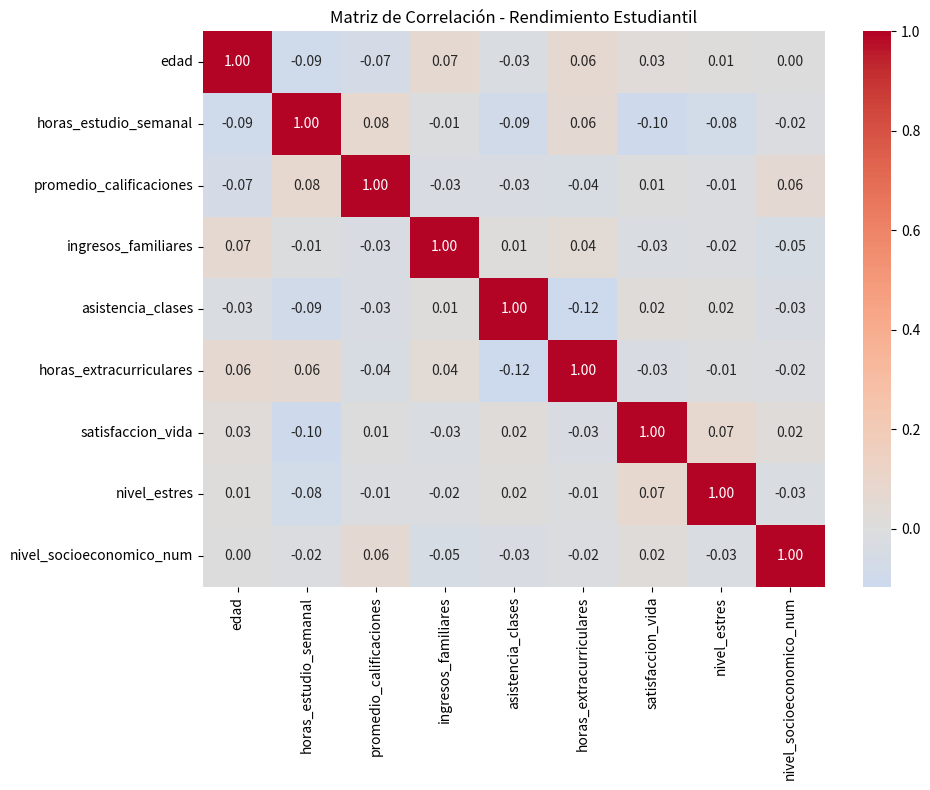

The script that saved this image:
#**Ejercicio**: Análisis completo de correlaciones en dataset de rendimiento estudiantil

#Crear dataset educativo con múltiples variables:
import pandas as pd
import numpy as np

# Crear dataset de rendimiento estudiantil
np.random.seed(42)
n_estudiantes = 500

df = pd.DataFrame({
    'id_estudiante': range(1, n_estudiantes + 1),
    'edad': np.random.normal(16, 1.5, n_estudiantes).clip(14, 19).astype(int),
    'horas_estudio_semanal': np.random.normal(20, 8, n_estudiantes).clip(5, 50).astype(int),
    'promedio_calificaciones': np.random.normal(7.5, 1.2, n_estudiantes).clip(1, 10),
    'ingresos_familiares': np.random.lognormal(9, 0.6, n_estudiantes).round(0),
    'nivel_socioeconomico': np.random.choice(['Bajo', 'Medio', 'Alto'], n_estudiantes, p=[0.3, 0.5, 0.2]),
    'asistencia_clases': np.random.normal(85, 15, n_estudiantes).clip(10, 100).astype(int),
    'horas_extracurriculares': np.random.normal(8, 4, n_estudiantes).clip(0, 20).astype(int),
    'satisfaccion_vida': np.random.normal(7.2, 1.5, n_estudiantes).clip(1, 10),
    'nivel_estres': np.random.normal(6.8, 1.8, n_estudiantes).clip(1, 10)
})

# Convertir variables categóricas
nivel_map = {'Bajo': 1, 'Medio': 2, 'Alto': 3}
df['nivel_socioeconomico_num'] = df['nivel_socioeconomico'].map(nivel_map)
print(df.info())
df.drop('nivel_socioeconomico', axis=1, inplace=True)

print(f"Dataset creado: {len(df)} estudiantes")
print(f"Variables numéricas: {len(df.select_dtypes(include=[np.number]).columns)}")
print(df['nivel_socioeconomico_num'])
df['nivel_socioeconomico_num'] = df['nivel_socioeconomico_num'].astype(int)
#Análisis de correlaciones por pares:
print(df.info())
# Correlaciones con calificaciones
correlaciones_calificaciones = df.corr()['promedio_calificaciones'].sort_values(ascending=False)

print("CORRELACIONES CON PROMEDIO DE CALIFICACIONES")
print("=" * 50)
for var, corr in correlaciones_calificaciones.items():
    if var != 'promedio_calificaciones':
        intensidad = "Fuerte" if abs(corr) > 0.6 else "Moderada" if abs(corr) > 0.3 else "Débil"
        direccion = "positiva" if corr > 0 else "negativa"
        print(f"{var:25} | {corr:+.3f} | {intensidad} {direccion}")

#Matriz de correlación completa:
# Variables numéricas principales
variables_interes = ['edad', 'horas_estudio_semanal', 'promedio_calificaciones', 
                    'ingresos_familiares', 'asistencia_clases', 'horas_extracurriculares',
                    'satisfaccion_vida', 'nivel_estres', 'nivel_socioeconomico_num']

correlation_matrix = df[variables_interes].corr()

print("\nMATRIZ DE CORRELACIÓN")
print("=" * 25)
# Mostrar correlaciones > 0.3 en valor absoluto
strong_correlations = correlation_matrix.where(abs(correlation_matrix) > 0.3)
print(strong_correlations.round(3))

#Análisis de correlaciones más fuertes:
# Encontrar pares con correlaciones más fuertes
corr_unstack = correlation_matrix.unstack()
corr_unstack = corr_unstack[corr_unstack.index.get_level_values(0) != corr_unstack.index.get_level_values(1)]

top_correlations = corr_unstack.abs().sort_values(ascending=False).head(10)

print("\nTOP 5 CORRELACIONES MÁS FUERTES")
print("=" * 35)
for (var1, var2), corr_abs in top_correlations.items():
    if var1 < var2:  # Evitar duplicados
        corr_real = correlation_matrix.loc[var1, var2]
        print(f"{var1:20} ↔ {var2:20} | {corr_real:+.3f}")



#Análisis de grupos de variables correlacionadas:
# Identificar clusters de variables relacionadas
print("\nANÁLISIS DE GRUPOS CORRELACIONADOS")
print("=" * 40)

# Variables relacionadas con rendimiento académico
academic_vars = ['horas_estudio_semanal', 'asistencia_clases', 'promedio_calificaciones']
academic_corr = df[academic_vars].corr()
print("Variables académicas:")
print(academic_corr.round(3))

# Variables relacionadas con bienestar
wellbeing_vars = ['satisfaccion_vida', 'nivel_estres', 'horas_extracurriculares']
wellbeing_corr = df[wellbeing_vars].corr()
print("\nVariables de bienestar:")
print(wellbeing_corr.round(3))

# Variables socioeconómicas
socio_vars = ['ingresos_familiares', 'nivel_socioeconomico_num', 'promedio_calificaciones']
socio_corr = df[socio_vars].corr()
print("\nVariables socioeconómicas:")
print(socio_corr.round(3))

#Visualización de correlaciones (si matplotlib disponible):
try:
    import matplotlib.pyplot as plt
    import seaborn as sns
    
    plt.figure(figsize=(10, 8))
    sns.heatmap(correlation_matrix, annot=True, cmap='coolwarm', center=0, fmt='.2f')
    plt.title('Matriz de Correlación - Rendimiento Estudiantil')
    plt.tight_layout()
    plt.savefig('matriz_correlacion_estudiantil.png', dpi=100, bbox_inches='tight')
    print("\nMapa de calor guardado como 'matriz_correlacion_estudiantil.png'")
    
except ImportError:
    print("\nMatplotlib/Seaborn no disponibles - omitiendo visualización")

print(df.corr())